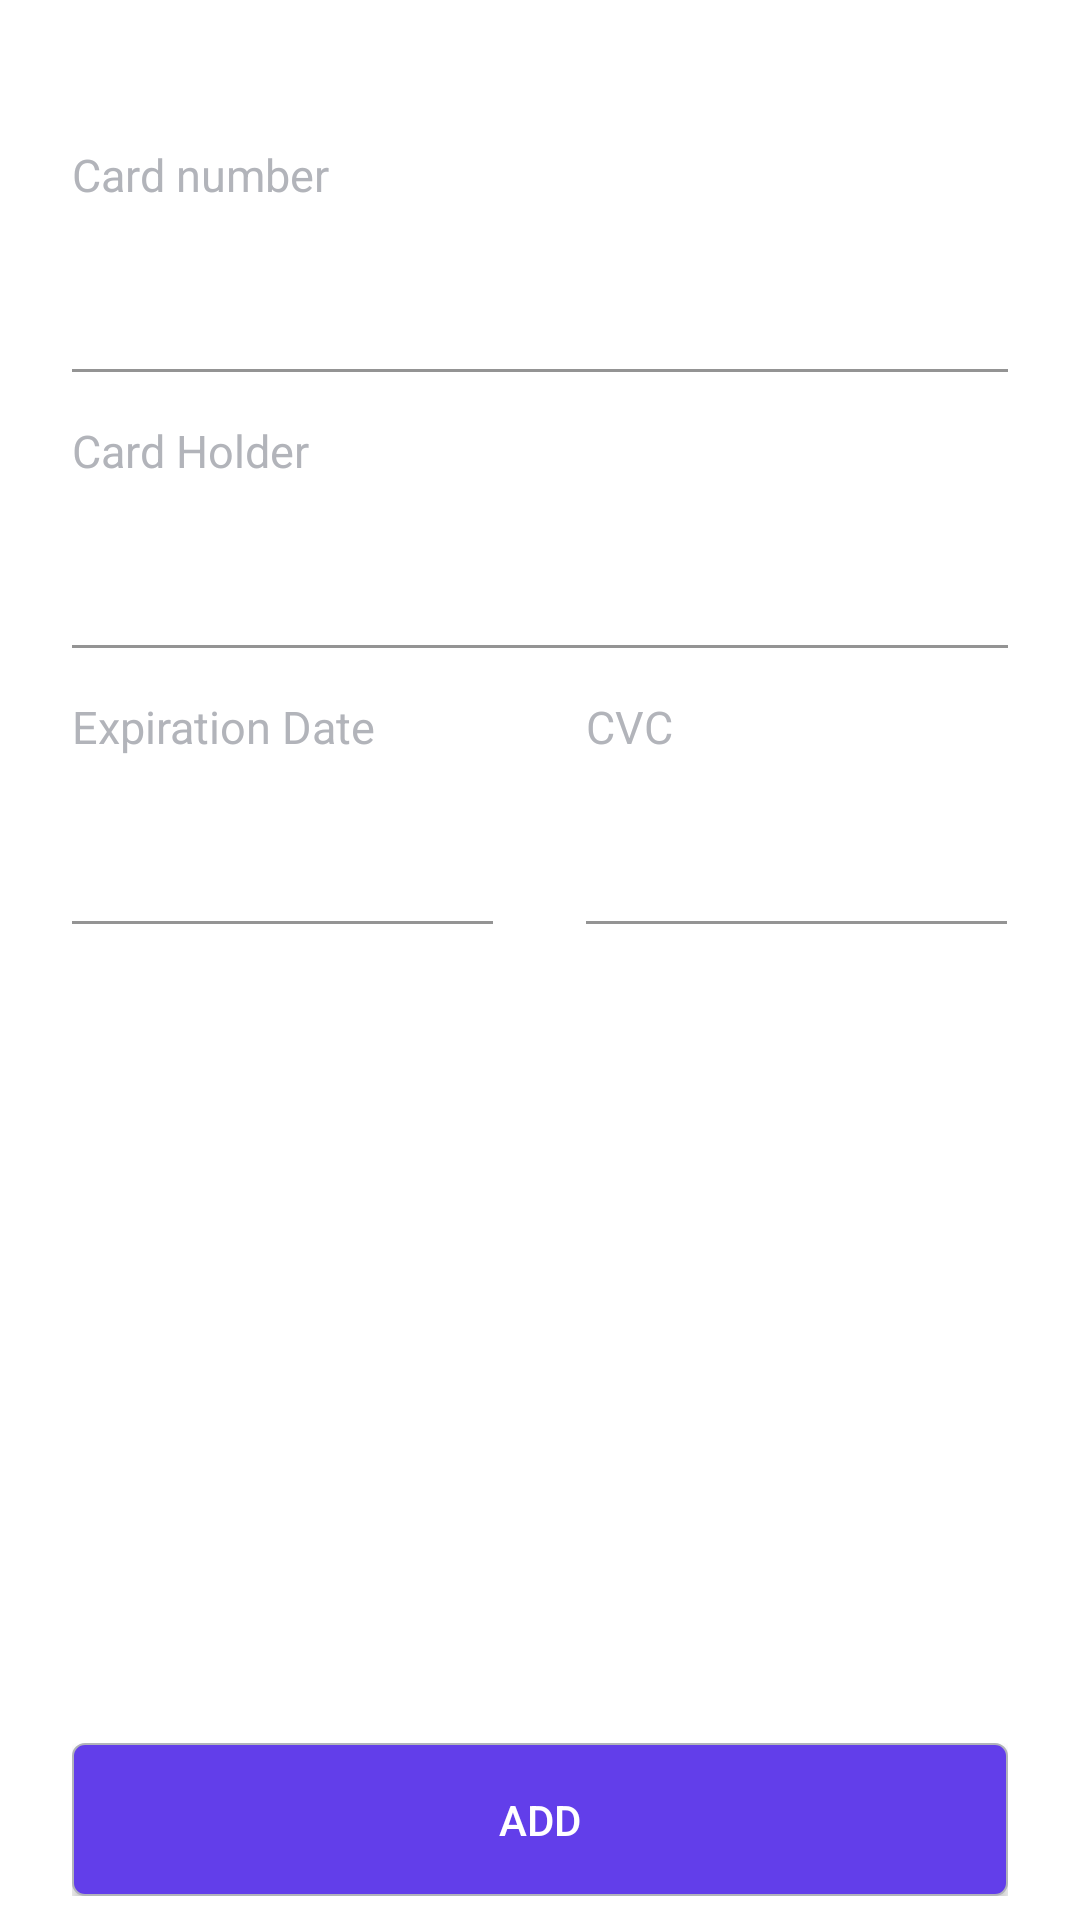

Produce the Android XML layout that renders to this screen, including the resource entries it uses.
<!-- AndroidManifest.xml: activity theme Theme.TheMovieBooking.TransparentTheme -->
<!-- res/layout/activity_add_new_card.xml -->
<?xml version="1.0" encoding="utf-8"?>
<androidx.coordinatorlayout.widget.CoordinatorLayout xmlns:android="http://schemas.android.com/apk/res/android"
    xmlns:app="http://schemas.android.com/apk/res-auto"
    xmlns:tools="http://schemas.android.com/tools"
    android:layout_width="match_parent"
    android:layout_height="match_parent"
    tools:context=".activities.AddNewCardActivity">

    <RelativeLayout
        android:layout_width="match_parent"
        android:layout_height="match_parent"
        android:layout_margin="@dimen/margin_medium"
        android:layout_marginStart="@dimen/margin_medium"
        android:layout_marginEnd="@dimen/margin_medium">

        <FrameLayout
            android:id="@+id/btnBack"
            android:layout_width="@dimen/margin_xlarge"
            android:layout_height="@dimen/margin_xlarge"
            android:elevation="@dimen/margin_medium">

            <androidx.appcompat.widget.AppCompatImageView
                android:layout_width="match_parent"
                android:layout_height="match_parent"
                android:layout_gravity="center"
                android:src="@drawable/ic_baseline_chevron_left_black_24dp" />

        </FrameLayout>

        <androidx.appcompat.widget.AppCompatTextView
            android:id="@+id/lblCardName"
            android:layout_width="wrap_content"
            android:layout_height="wrap_content"
            android:layout_below="@id/btnBack"
            android:layout_marginStart="@dimen/margin_medium_2"
            android:layout_marginTop="@dimen/margin_medium"
            android:text="@string/lbl_card_number"
            android:textColor="@color/colorSecondaryText"
            android:textSize="@dimen/text_regular_1x" />

        <com.google.android.material.textfield.TextInputLayout
            android:id="@+id/tilCardName"
            android:layout_width="match_parent"
            android:layout_height="wrap_content"
            android:layout_below="@id/lblCardName"
            android:layout_marginStart="@dimen/margin_medium_2"
            android:layout_marginEnd="@dimen/margin_medium_2"
            app:boxStrokeColor="@color/black"
            app:endIconMode="clear_text">

            <com.google.android.material.textfield.TextInputEditText
                android:id="@+id/edtCardNumber"
                android:layout_width="match_parent"
                android:layout_height="wrap_content"
                android:backgroundTint="@color/white"
                android:ems="16"
                android:inputType="number"
                android:textColor="@color/black" />

        </com.google.android.material.textfield.TextInputLayout>

        <androidx.appcompat.widget.AppCompatTextView
            android:id="@+id/lblCardHolder"
            android:layout_width="wrap_content"
            android:layout_height="wrap_content"
            android:layout_below="@id/tilCardName"
            android:layout_marginStart="@dimen/margin_medium_2"
            android:layout_marginTop="@dimen/margin_medium_2"
            android:text="@string/lbl_card_holder"
            android:textColor="@color/colorSecondaryText"
            android:textSize="@dimen/text_regular_1x" />

        <com.google.android.material.textfield.TextInputLayout
            android:id="@+id/tilCardHolder"
            android:layout_width="match_parent"
            android:layout_height="wrap_content"
            android:layout_below="@id/lblCardHolder"
            android:layout_marginStart="@dimen/margin_medium_2"
            android:layout_marginEnd="@dimen/margin_medium_2"
            app:boxStrokeColor="@color/black"
            app:endIconMode="clear_text">

            <com.google.android.material.textfield.TextInputEditText
                android:id="@+id/edtCardHolder"
                android:layout_width="match_parent"
                android:layout_height="wrap_content"
                android:backgroundTint="@color/white"
                android:inputType="textEmailAddress" />

        </com.google.android.material.textfield.TextInputLayout>

        <LinearLayout
            android:layout_width="match_parent"
            android:layout_height="wrap_content"
            android:layout_below="@id/tilCardHolder"
            android:layout_marginStart="@dimen/margin_medium_2"
            android:layout_marginTop="@dimen/margin_medium_2"
            android:layout_marginEnd="@dimen/margin_medium_2"
            android:baselineAligned="false"
            android:orientation="horizontal"
            android:weightSum="1">

            <LinearLayout
                android:layout_width="0dp"
                android:layout_height="wrap_content"
                android:layout_weight="0.45"
                android:orientation="vertical">


                <androidx.appcompat.widget.AppCompatTextView
                    android:id="@+id/lblExpirationDate"
                    android:layout_width="wrap_content"
                    android:layout_height="wrap_content"
                    android:text="@string/lbl_expiration_date"
                    android:textColor="@color/colorSecondaryText"
                    android:textSize="@dimen/text_regular_1x" />

                <com.google.android.material.textfield.TextInputLayout
                    android:id="@+id/tilExpirationDate"
                    android:layout_width="match_parent"
                    android:layout_height="wrap_content"
                    app:boxStrokeColor="@color/black"
                    app:endIconMode="clear_text">

                    <com.google.android.material.textfield.TextInputEditText
                        android:id="@+id/edtExpirationDate"
                        android:layout_width="match_parent"
                        android:layout_height="wrap_content"
                        android:backgroundTint="@color/white"
                        android:inputType="date" />

                </com.google.android.material.textfield.TextInputLayout>
            </LinearLayout>

            <View
                android:layout_width="0dp"
                android:layout_height="match_parent"
                android:layout_weight="0.1" />

            <LinearLayout
                android:layout_width="0dp"
                android:layout_height="wrap_content"
                android:layout_weight="0.45"
                android:orientation="vertical">

                <androidx.appcompat.widget.AppCompatTextView
                    android:id="@+id/lblCVC"
                    android:layout_width="wrap_content"
                    android:layout_height="wrap_content"
                    android:text="@string/lbl_cvc"
                    android:textColor="@color/colorSecondaryText"
                    android:textSize="@dimen/text_regular_1x" />

                <com.google.android.material.textfield.TextInputLayout
                    android:id="@+id/tilCVC"
                    android:layout_width="match_parent"
                    android:layout_height="wrap_content"
                    app:boxStrokeColor="@color/black"
                    app:endIconMode="clear_text">

                    <com.google.android.material.textfield.TextInputEditText
                        android:id="@+id/edtCVC"
                        android:layout_width="match_parent"
                        android:layout_height="wrap_content"
                        android:backgroundTint="@color/white"
                        android:inputType="number"
                        android:maxEms="3" />

                </com.google.android.material.textfield.TextInputLayout>
            </LinearLayout>
        </LinearLayout>

        <FrameLayout
            android:layout_width="match_parent"
            android:layout_height="wrap_content"
            android:layout_alignParentBottom="true"
            android:layout_marginStart="@dimen/margin_medium_2"
            android:layout_marginEnd="@dimen/margin_medium_2">

            <androidx.appcompat.widget.AppCompatButton
                android:id="@+id/btnAdd"
                android:layout_width="match_parent"
                android:layout_height="wrap_content"
                android:background="@drawable/get_started_button_background"
                android:text="@string/lbl_add"
                android:textColor="@color/white" />
        </FrameLayout>
    </RelativeLayout>
</androidx.coordinatorlayout.widget.CoordinatorLayout>
<!-- resources referenced by this layout -->
<resources>
  <color name="black">#FF000000</color>
  <color name="colorSecondaryText">#B2B4BA</color>
  <color name="white">#FFFFFFFF</color>
  <dimen name="margin_medium">8dp</dimen>
  <dimen name="margin_medium_2">16dp</dimen>
  <dimen name="margin_xlarge">32dp</dimen>
  <dimen name="text_regular_1x">15sp</dimen>
  <!-- drawable get_started_button_background (drawable) -->
  <?xml version="1.0" encoding="utf-8"?>
  
  <shape xmlns:android="http://schemas.android.com/apk/res/android">
      <solid android:color="@color/colorAccent" />
      <corners android:radius="@dimen/margin_small" />
      <stroke
          android:width="0.5dp"
          android:color="@color/colorSecondaryText" />
      <padding
  	    android:bottom="@dimen/margin_medium_2"
  	    android:top="@dimen/margin_medium_2" />
  </shape>
  <string name="lbl_add">Add</string>
  <string name="lbl_card_holder">Card Holder</string>
  <string name="lbl_card_number">Card number</string>
  <string name="lbl_cvc">CVC</string>
  <string name="lbl_expiration_date">Expiration Date</string>
  <style name="Theme.TheMovieBooking.TransparentTheme" parent="Theme.TheMovieBooking">
  		<item name="android:fitsSystemWindows">true</item>
  		<item name="android:statusBarColor">@android:color/transparent</item>
  	</style>
  <color name="colorAccent">#623EEA</color>
  <dimen name="margin_small">4dp</dimen>
  <style name="Theme.TheMovieBooking" parent="Theme.MaterialComponents.DayNight.NoActionBar">
          
          <item name="colorPrimary">@color/colorPrimary</item>
          
          <item name="colorAccent">@color/colorAccent</item>
          
          <item name="android:statusBarColor" tools:targetApi="l">?attr/colorPrimaryVariant</item>
          
          
      </style>
  <color name="colorPrimary">#FFFFFF</color>
</resources>
